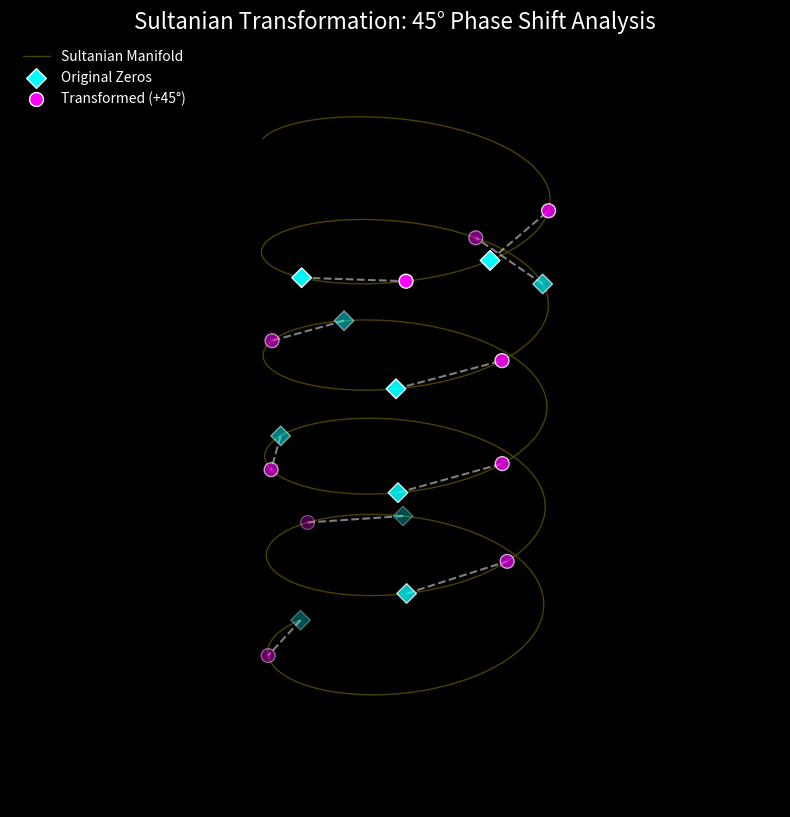

Source code (Python):
import numpy as np
import matplotlib.pyplot as plt
from mpl_toolkits.mplot3d import Axes3D

# --- 1. Sultanian System Constants ---
L_OLD = np.pi - np.log(np.pi) 
PHASE_SHIFT_BASE = np.pi / 4  # The 45° Baseline
TRANSFORM_SHIFT = np.radians(45) # The Transformation (+45°)
R_SHELL = np.exp(L_OLD)

# --- 2. Input Data (First 10 Zeros) ---
gammas = [14.1347, 21.0220, 25.0109, 30.4249, 32.9351, 
          37.5862, 40.9187, 43.3271, 48.0052, 49.7738]

def plot_sultanian_transformation(zeros):
    fig = plt.figure(figsize=(14, 10), facecolor='black')
    ax = fig.add_subplot(111, projection='3d')
    ax.set_facecolor('black')

    # --- 3. Generate Continuous Helix ---
    gamma_cont = np.linspace(min(zeros), max(zeros) + 5, 2000)
    theta_path = gamma_cont * PHASE_SHIFT_BASE
    z_path = L_OLD * (theta_path / np.pi)
    ax.plot(R_SHELL * np.cos(theta_path), R_SHELL * np.sin(theta_path), z_path, 
            color='gold', alpha=0.3, linewidth=1, label='Sultanian Manifold')

    # --- 4. Plot Original Zeros (Cyan) ---
    theta_orig = np.array(zeros) * PHASE_SHIFT_BASE
    z_orig = L_OLD * (theta_orig / np.pi)
    ax.scatter(R_SHELL * np.cos(theta_orig), R_SHELL * np.sin(theta_orig), z_orig, 
               color='#00FFFF', s=100, marker='D', edgecolors='white', label='Original Zeros')

    # --- 5. Plot Transformed Zeros (Magenta) ---
    # Shift angle by +45 degrees
    theta_trans = theta_orig + TRANSFORM_SHIFT
    # Note: In the Sultanian Protocol, Z height is tied to the phase angle
    z_trans = L_OLD * (theta_trans / np.pi) 
    
    ax.scatter(R_SHELL * np.cos(theta_trans), R_SHELL * np.sin(theta_trans), z_trans, 
               color='#FF00FF', s=100, marker='o', edgecolors='white', label='Transformed (+45°)')

    # --- 6. Draw Transformation Vectors (The "Slide") ---
    for i in range(len(zeros)):
        ax.plot([R_SHELL * np.cos(theta_orig[i]), R_SHELL * np.cos(theta_trans[i])],
                [R_SHELL * np.sin(theta_orig[i]), R_SHELL * np.sin(theta_trans[i])],
                [z_orig[i], z_trans[i]], color='white', linestyle='--', alpha=0.5)

    # Formatting
    ax.set_title("Sultanian Transformation: 45° Phase Shift Analysis", color='white', fontsize=16)
    ax.set_box_aspect((1, 1, 2))
    ax.view_init(elev=25, azim=45)
    ax.axis('off')
    ax.legend(loc='upper left', frameon=False, labelcolor='white')

    plt.show()

if __name__ == "__main__":
    plot_sultanian_transformation(gammas)
